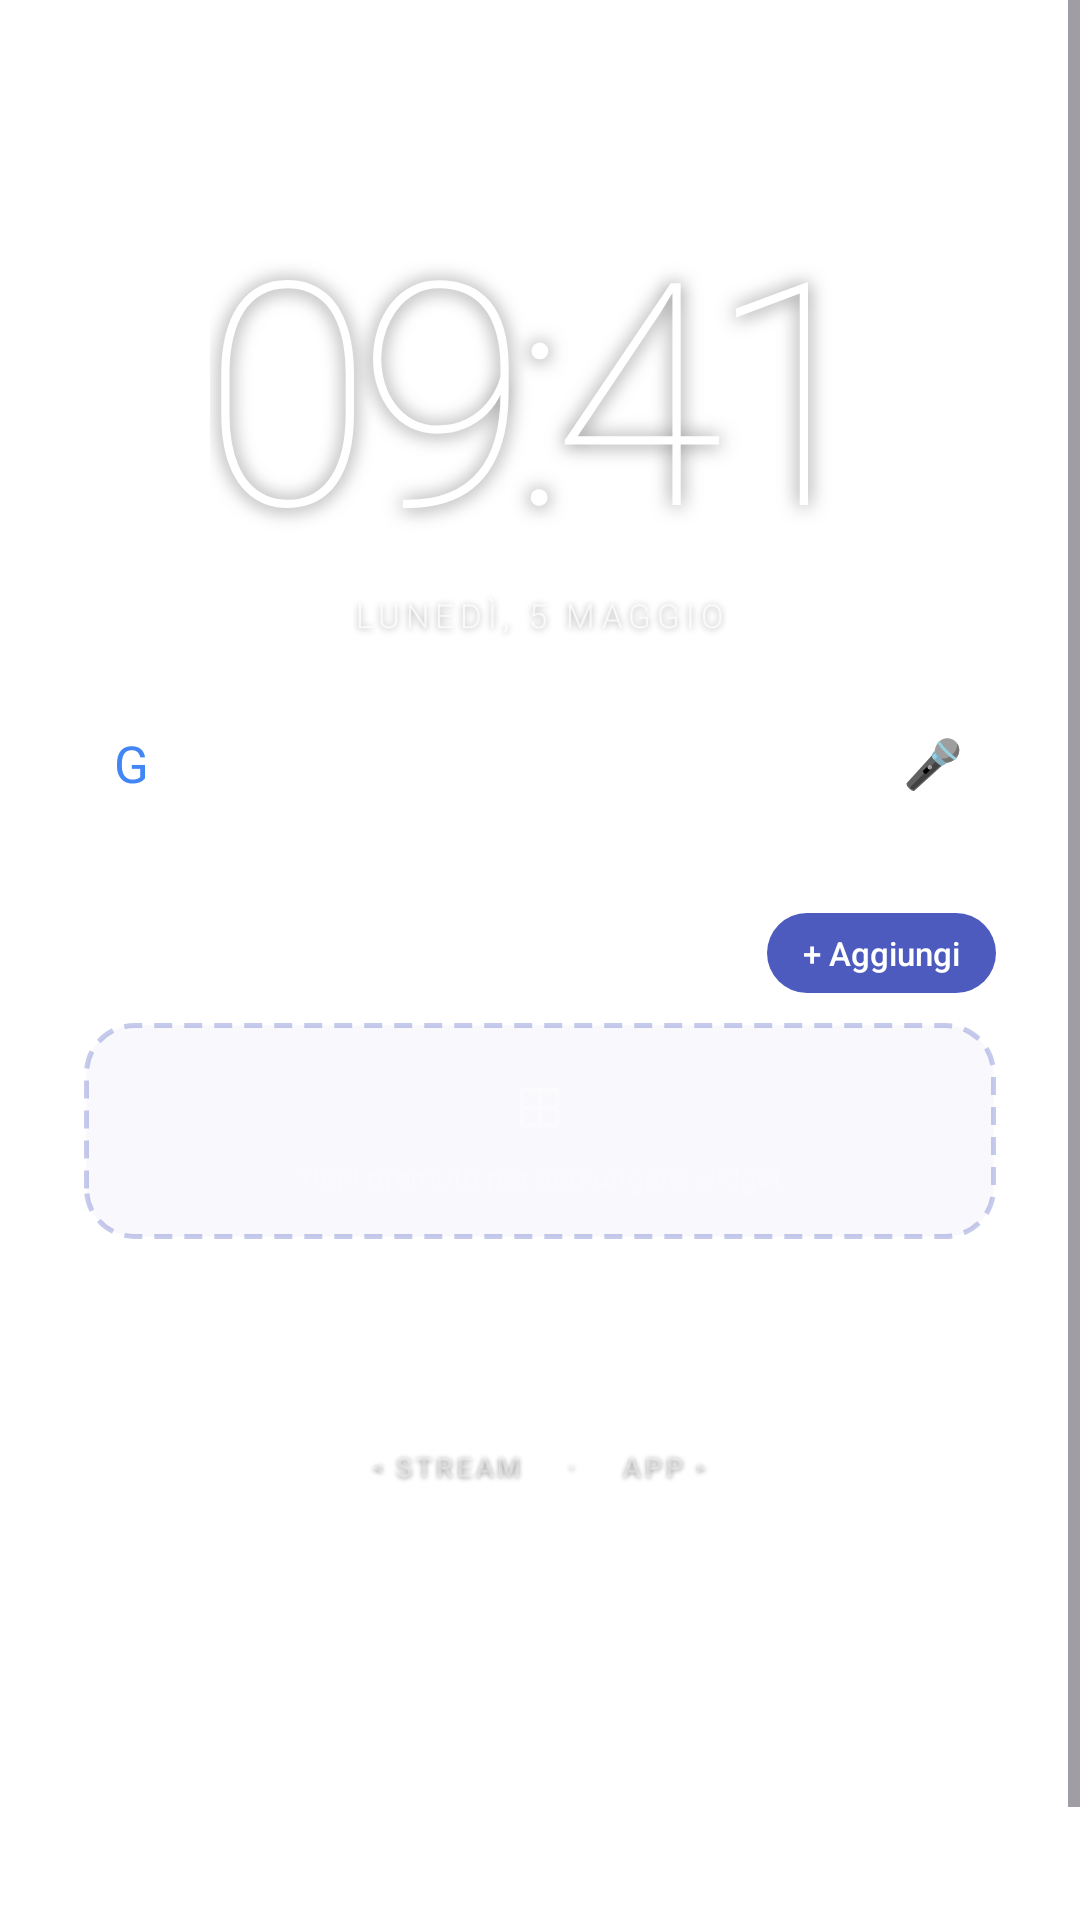

Layout XML and referenced resources for this Android screen:
<!-- AndroidManifest.xml: application theme Theme.AviateClone -->
<!-- res/layout/fragment_home.xml -->
<?xml version="1.0" encoding="utf-8"?>
<ScrollView xmlns:android="http://schemas.android.com/apk/res/android"
    xmlns:app="http://schemas.android.com/apk/res-auto"
    android:layout_width="match_parent"
    android:layout_height="match_parent"
    android:overScrollMode="never"
    android:fillViewport="true">

    <androidx.constraintlayout.widget.ConstraintLayout
        android:layout_width="match_parent"
        android:layout_height="wrap_content"
        android:minHeight="680dp">

        
        <LinearLayout android:id="@+id/clockBlock"
            android:layout_width="wrap_content"
            android:layout_height="wrap_content"
            android:orientation="vertical"
            android:gravity="center_horizontal"
            android:paddingTop="72dp"
            app:layout_constraintTop_toTopOf="parent"
            app:layout_constraintStart_toStartOf="parent"
            app:layout_constraintEnd_toEndOf="parent">

            <TextView android:id="@+id/tvTime"
                android:layout_width="wrap_content"
                android:layout_height="wrap_content"
                android:text="09:41"
                android:textColor="#FFFFFF"
                android:textSize="104sp"
                android:fontFamily="sans-serif-thin"
                android:letterSpacing="-0.05"
                android:includeFontPadding="false"
                android:shadowColor="#88000000"
                android:shadowDx="0"
                android:shadowDy="1"
                android:shadowRadius="16"/>

            <TextView android:id="@+id/tvDate"
                android:layout_width="wrap_content"
                android:layout_height="wrap_content"
                android:text="LUNEDÌ, 5 MAGGIO"
                android:textColor="#BBFFFFFF"
                android:textSize="11sp"
                android:fontFamily="sans-serif-light"
                android:letterSpacing="0.18"
                android:textAllCaps="true"
                android:layout_marginTop="4dp"
                android:shadowColor="#66000000"
                android:shadowDx="0"
                android:shadowDy="1"
                android:shadowRadius="6"/>
        </LinearLayout>

        
        <LinearLayout android:id="@+id/searchBar"
            android:layout_width="0dp"
            android:layout_height="48dp"
            android:orientation="horizontal"
            android:gravity="center_vertical"
            android:background="@drawable/bg_search_home"
            android:layout_marginHorizontal="22dp"
            android:layout_marginTop="18dp"
            android:paddingStart="16dp"
            android:paddingEnd="10dp"
            android:clickable="true"
            android:focusable="true"
            android:elevation="2dp"
            app:layout_constraintTop_toBottomOf="@id/clockBlock"
            app:layout_constraintStart_toStartOf="parent"
            app:layout_constraintEnd_toEndOf="parent">

            <TextView
                android:layout_width="wrap_content"
                android:layout_height="wrap_content"
                android:text="G"
                android:textColor="#4285F4"
                android:textSize="17sp"
                android:fontFamily="sans-serif-bold"/>

            <TextView
                android:layout_width="0dp"
                android:layout_height="wrap_content"
                android:layout_weight="1"
                android:text="Cerca o digita un URL"
                android:textColor="#70FFFFFF"
                android:textSize="14sp"
                android:fontFamily="sans-serif"
                android:layout_marginStart="10dp"
                android:singleLine="true"/>

            <TextView android:id="@+id/searchMic"
                android:layout_width="34dp"
                android:layout_height="34dp"
                android:text="🎤"
                android:textSize="16sp"
                android:gravity="center"
                android:clickable="true"
                android:focusable="true"
                android:background="@drawable/bg_icon_press"/>
        </LinearLayout>

        
        <androidx.recyclerview.widget.RecyclerView android:id="@+id/rvFavorites"
            android:layout_width="match_parent"
            android:layout_height="wrap_content"
            android:paddingHorizontal="8dp"
            android:paddingTop="6dp"
            android:clipToPadding="false"
            android:overScrollMode="never"
            app:layout_constraintTop_toBottomOf="@id/searchBar"
            app:layout_constraintStart_toStartOf="parent"
            app:layout_constraintEnd_toEndOf="parent"/>

        
        <LinearLayout android:id="@+id/widgetSection"
            android:layout_width="0dp"
            android:layout_height="wrap_content"
            android:orientation="vertical"
            android:layout_marginHorizontal="14dp"
            android:layout_marginTop="6dp"
            android:background="@drawable/bg_widget_area"
            android:padding="14dp"
            android:elevation="2dp"
            app:layout_constraintTop_toBottomOf="@id/rvFavorites"
            app:layout_constraintStart_toStartOf="parent"
            app:layout_constraintEnd_toEndOf="parent">

            <LinearLayout
                android:layout_width="match_parent"
                android:layout_height="wrap_content"
                android:orientation="horizontal"
                android:gravity="center_vertical"
                android:layout_marginBottom="10dp">

                <TextView
                    android:layout_width="0dp"
                    android:layout_height="wrap_content"
                    android:layout_weight="1"
                    android:text="WIDGET"
                    android:textColor="#70FFFFFF"
                    android:textSize="9sp"
                    android:fontFamily="sans-serif-medium"
                    android:letterSpacing="0.18"/>

                <TextView android:id="@+id/btnAddWidget"
                    android:layout_width="wrap_content"
                    android:layout_height="wrap_content"
                    android:text="+ Aggiungi"
                    android:textColor="#FFFFFF"
                    android:textSize="11sp"
                    android:fontFamily="sans-serif-medium"
                    android:background="@drawable/bg_widget_add_btn"
                    android:paddingHorizontal="12dp"
                    android:paddingVertical="6dp"
                    android:clickable="true"
                    android:focusable="true"/>
            </LinearLayout>

            <LinearLayout android:id="@+id/widgetContainer"
                android:layout_width="match_parent"
                android:layout_height="wrap_content"
                android:orientation="vertical"/>

            <LinearLayout android:id="@+id/widgetPlaceholder"
                android:layout_width="match_parent"
                android:layout_height="72dp"
                android:orientation="vertical"
                android:gravity="center"
                android:background="@drawable/bg_widget_placeholder">
                <TextView
                    android:layout_width="wrap_content"
                    android:layout_height="wrap_content"
                    android:text="⊞"
                    android:textColor="#80FFFFFF"
                    android:textSize="20sp"/>
                <TextView
                    android:layout_width="wrap_content"
                    android:layout_height="wrap_content"
                    android:text="Tieni premuto per aggiungere widget"
                    android:textColor="#60FFFFFF"
                    android:textSize="10sp"
                    android:layout_marginTop="3dp"/>
            </LinearLayout>
        </LinearLayout>

        
        <TextView android:id="@+id/tvSwipeHint"
            android:layout_width="wrap_content"
            android:layout_height="wrap_content"
            android:text="◂ STREAM    ·    APP ▸"
            android:textColor="#55FFFFFF"
            android:textSize="9sp"
            android:fontFamily="sans-serif-medium"
            android:letterSpacing="0.14"
            android:paddingBottom="185dp"
            android:shadowColor="#66000000"
            android:shadowDx="0"
            android:shadowDy="1"
            android:shadowRadius="4"
            app:layout_constraintBottom_toBottomOf="parent"
            app:layout_constraintStart_toStartOf="parent"
            app:layout_constraintEnd_toEndOf="parent"/>

    </androidx.constraintlayout.widget.ConstraintLayout>
</ScrollView>
<!-- resources referenced by this layout -->
<resources>
  <!-- drawable bg_icon_press (drawable) -->
  <?xml version="1.0" encoding="utf-8"?>
  <ripple xmlns:android="http://schemas.android.com/apk/res/android" android:color="#284D5BBF">
      <item><shape android:shape="oval"><solid android:color="#00000000"/></shape></item>
  </ripple>
  <!-- drawable bg_search_home (drawable) -->
  <?xml version="1.0" encoding="utf-8"?>
  <shape xmlns:android="http://schemas.android.com/apk/res/android"
      android:shape="rectangle">
      <solid android:color="#2AFFFFFF"/>
      <corners android:radius="28dp"/>
      <stroke android:width="1dp" android:color="#35FFFFFF"/>
  </shape>
  <!-- drawable bg_widget_add_btn (drawable) -->
  <?xml version="1.0" encoding="utf-8"?>
  <shape xmlns:android="http://schemas.android.com/apk/res/android" android:shape="rectangle">
      <solid android:color="#4D5BBF"/>
      <corners android:radius="20dp"/>
  </shape>
  <!-- drawable bg_widget_area (drawable) -->
  <?xml version="1.0" encoding="utf-8"?>
  <shape xmlns:android="http://schemas.android.com/apk/res/android"
      android:shape="rectangle">
      <solid android:color="#D8FFFFFF"/>
      <corners android:radius="24dp"/>
      <stroke android:width="0.5dp" android:color="#20FFFFFF"/>
  </shape>
  <!-- drawable bg_widget_placeholder (drawable) -->
  <?xml version="1.0" encoding="utf-8"?>
  <shape xmlns:android="http://schemas.android.com/apk/res/android" android:shape="rectangle">
      <solid android:color="#0A4D5BBF"/>
      <corners android:radius="16dp"/>
      <stroke android:width="1.5dp" android:color="#504D5BBF" android:dashWidth="6dp" android:dashGap="4dp"/>
  </shape>
  <color name="m3_primary">#4A5BBF</color>
  <color name="m3_on_primary">#FFFFFF</color>
  <color name="m3_primary_container">#DDE1FF</color>
  <color name="m3_on_primary_container">#00105C</color>
  <color name="m3_secondary">#5A5D72</color>
  <color name="m3_on_secondary">#FFFFFF</color>
  <color name="m3_secondary_container">#DFE0F9</color>
  <color name="m3_surface">#FEFBFF</color>
  <color name="m3_surface_variant">#E3E1EC</color>
  <color name="m3_on_surface">#1C1B1F</color>
  <color name="m3_on_surface_variant">#46444F</color>
  <color name="m3_outline">#77757F</color>
  <style name="Shape.Small" parent="ShapeAppearance.Material3.SmallComponent">
          <item name="cornerFamily">rounded</item><item name="cornerSize">12dp</item>
      </style>
  <style name="Shape.Medium" parent="ShapeAppearance.Material3.MediumComponent">
          <item name="cornerFamily">rounded</item><item name="cornerSize">20dp</item>
      </style>
  <style name="Shape.Large" parent="ShapeAppearance.Material3.LargeComponent">
          <item name="cornerFamily">rounded</item><item name="cornerSize">28dp</item>
      </style>
</resources>
